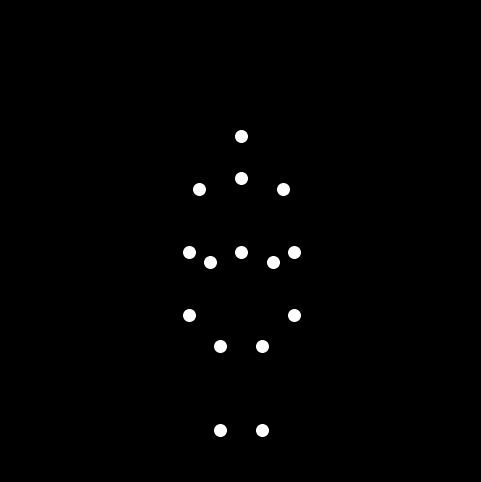

This chart was generated by the following Python code:

import matplotlib.pyplot as plt
import matplotlib.animation as animation
import numpy as np

def create_animation():
    """
    Generates and displays a point-light animation of a sad man lying down.
    """
    # Point indices for clarity, though not used directly in the code logic:
    # 0:Head, 1:LShoulder, 2:RShoulder, 3:Sternum, 4:LElbow, 5:RElbow,
    # 6:Pelvis, 7:LWrist, 8:RWrist, 9:LHip, 10:RHip, 11:LKnee, 12:RKnee,
    # 13:LAnkle, 14:RAnkle.
    
    # Define the key poses for the animation.
    keyframes = np.array([
        # Keyframe 0: Sad Stand (slumped posture)
        [
            [0.0, 0.5], [-0.2, 0.25], [0.2, 0.25], [0.0, 0.3], [-0.25, -0.05],
            [0.25, -0.05], [0.0, -0.05], [-0.25, -0.35], [0.25, -0.35],
            [-0.15, -0.1], [0.15, -0.1], [-0.1, -0.5], [0.1, -0.5],
            [-0.1, -0.9], [0.1, -0.9]
        ],
        # Keyframe 1: Kneeling down, hands on the floor
        [
            [0.05, 0.0], [-0.2, -0.25], [0.2, -0.25], [0.0, -0.2], [-0.1, -0.6],
            [0.3, -0.6], [0.0, -0.45], [0.0, -0.9], [0.4, -0.9],
            [-0.2, -0.5], [0.2, -0.5], [-0.2, -0.9], [0.2, -0.9],
            [-0.2, -0.7], [0.2, -0.7]
        ],
        # Keyframe 2: Collapsing and lying on the side
        [
            [-0.45, -0.8], [-0.25, -0.9], [-0.25, -0.8], [-0.2, -0.85], [-0.35, -0.9],
            [-0.05, -0.8], [0.2, -0.85], [-0.25, -0.9], [0.05, -0.8],
            [0.15, -0.9], [0.15, -0.8], [-0.05, -0.9], [-0.05, -0.8],
            [-0.25, -0.9], [-0.25, -0.8]
        ]
    ])

    # Animation parameters
    hold_start_duration = 20
    transition_durations = [60, 60]
    hold_end_duration = 40
    
    def ease_in_out_quad(t):
        """A simple easing function for smooth acceleration and deceleration."""
        return 2 * t * t if t < 0.5 else 1 - pow(-2 * t + 2, 2) / 2

    # Generate all frames by interpolating between keyframes
    all_frames = []
    
    # Initial hold
    all_frames.extend([keyframes[0]] * hold_start_duration)

    # Transitions
    for i in range(len(keyframes) - 1):
        start_pose = keyframes[i]
        end_pose = keyframes[i+1]
        duration = transition_durations[i]
        for j in range(duration):
            t = j / (duration - 1)
            eased_t = ease_in_out_quad(t)
            frame = start_pose * (1 - eased_t) + end_pose * eased_t
            all_frames.append(frame)

    # Final hold
    all_frames.extend([keyframes[-1]] * hold_end_duration)
    
    # Set up the plot
    fig, ax = plt.subplots(figsize=(6, 6))
    fig.patch.set_facecolor('black')
    ax.set_facecolor('black')
    ax.set_xlim(-1.1, 1.1)
    ax.set_ylim(-1.1, 1.1)
    ax.set_aspect('equal', adjustable='box')
    plt.axis('off')

    # Create the scatter plot object
    scatter = ax.scatter(all_frames[0][:, 0], all_frames[0][:, 1], c='white', s=70)

    # Animation update function
    def update(frame_number):
        scatter.set_offsets(all_frames[frame_number])
        return scatter,

    # Create and display the animation
    # interval=33ms -> ~30fps
    ani = animation.FuncAnimation(fig, update, frames=len(all_frames), interval=33, blit=True)
    plt.show()

if __name__ == '__main__':
    create_animation()
